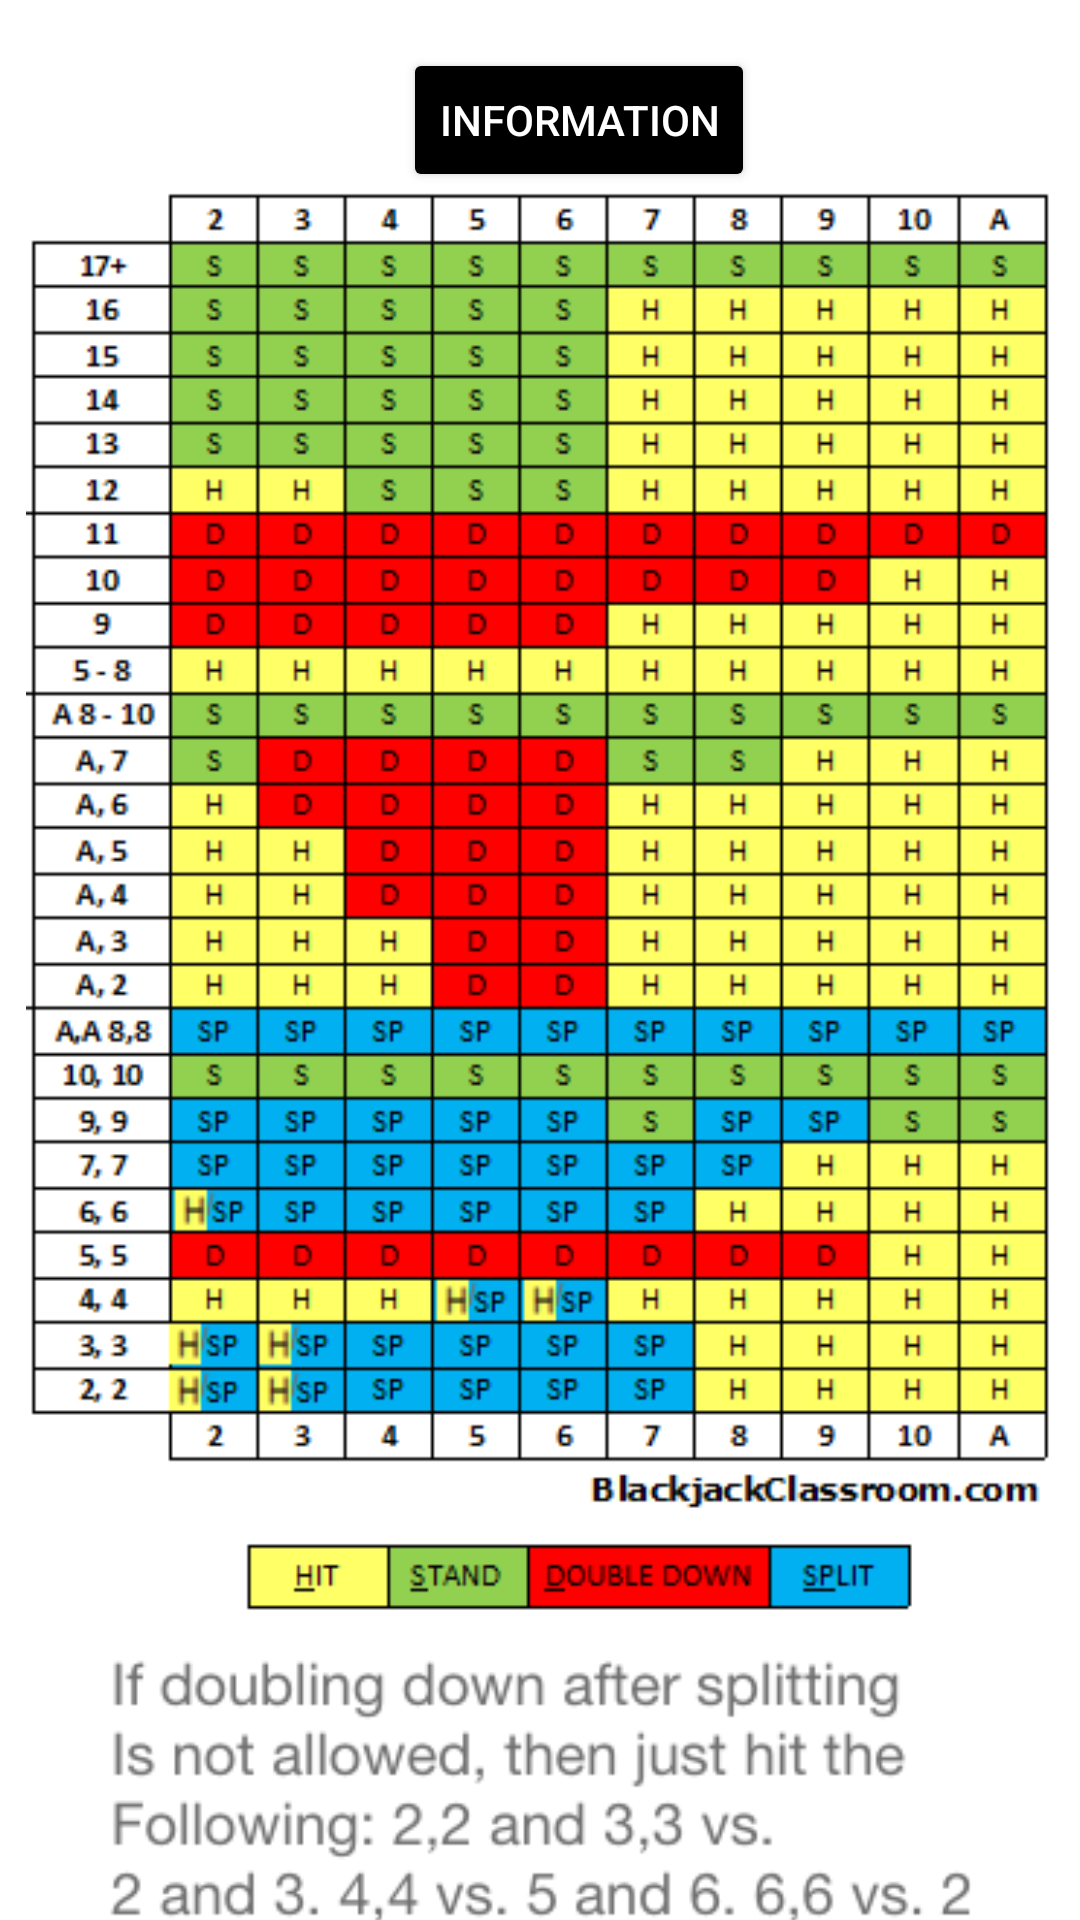

Reconstruct the res/layout file that produces this screen, plus the resources it refers to.
<!-- AndroidManifest.xml: application theme Theme.Image_test -->
<!-- res/layout/activity_show_strategy_pic.xml -->
<?xml version="1.0" encoding="utf-8"?>
<androidx.constraintlayout.widget.ConstraintLayout xmlns:android="http://schemas.android.com/apk/res/android"
    xmlns:app="http://schemas.android.com/apk/res-auto"
    xmlns:tools="http://schemas.android.com/tools"
    android:layout_width="match_parent"
    android:layout_height="match_parent"
    tools:context=".ShowStrategyPic">

    <ImageView
        android:id="@+id/strategyImage"
        android:layout_width="731dp"
        android:layout_height="580dp"
        android:layout_marginTop="4dp"
        android:layout_marginBottom="4dp"
        app:layout_constraintBottom_toBottomOf="parent"
        app:layout_constraintEnd_toEndOf="parent"
        app:layout_constraintStart_toStartOf="parent"
        app:layout_constraintTop_toBottomOf="@+id/infoBtn"
        app:srcCompat="@drawable/strategy_compact" />

    <ImageView
        android:id="@+id/stratarrow"
        android:layout_width="wrap_content"
        android:layout_height="wrap_content"
        android:layout_marginStart="3dp"
        android:layout_marginTop="3dp"
        app:layout_constraintStart_toStartOf="@+id/strategyImage"
        app:layout_constraintTop_toTopOf="@+id/strategyImage"
        app:srcCompat="@drawable/arrow_black2" />

    <Button
        android:id="@+id/infoBtn"
        android:layout_width="wrap_content"
        android:layout_height="wrap_content"
        android:layout_marginStart="149dp"
        android:layout_marginTop="16dp"
        android:layout_marginEnd="123dp"
        android:backgroundTint="@color/black"
        android:text="information"
        android:textColor="@color/white"
        app:layout_constraintEnd_toEndOf="parent"
        app:layout_constraintStart_toStartOf="parent"
        app:layout_constraintTop_toTopOf="parent" />

</androidx.constraintlayout.widget.ConstraintLayout>
<!-- resources referenced by this layout -->
<resources>
  <!-- drawable arrow_black2: png bitmap (drawable, 397 bytes) -->
  <!-- drawable strategy_compact: png bitmap (drawable, 40430 bytes) -->
  <style name="Theme.Image_test" parent="Theme.MaterialComponents.DayNight.NoActionBar">
          
          <item name="colorPrimary">@color/purple_500</item>
          <item name="colorPrimaryVariant">@color/purple_700</item>
          <item name="colorOnPrimary">@color/white</item>
          
          <item name="colorSecondary">@color/teal_200</item>
          <item name="colorSecondaryVariant">@color/teal_700</item>
          <item name="colorOnSecondary">@color/black</item>
          
          <item name="android:statusBarColor" tools:targetApi="l">?attr/colorPrimaryVariant</item>
          
      </style>
  <!-- not gathered from this repository: default colours our renderer supplied (Android Studio template values) -->
  <color name="purple_500">#FF6200EE</color>
  <color name="purple_700">#FF3700B3</color>
  <color name="teal_200">#FF03DAC5</color>
  <color name="teal_700">#FF018786</color>
  <color name="black">#FF000000</color>
  <color name="white">#FFFFFFFF</color>
</resources>
